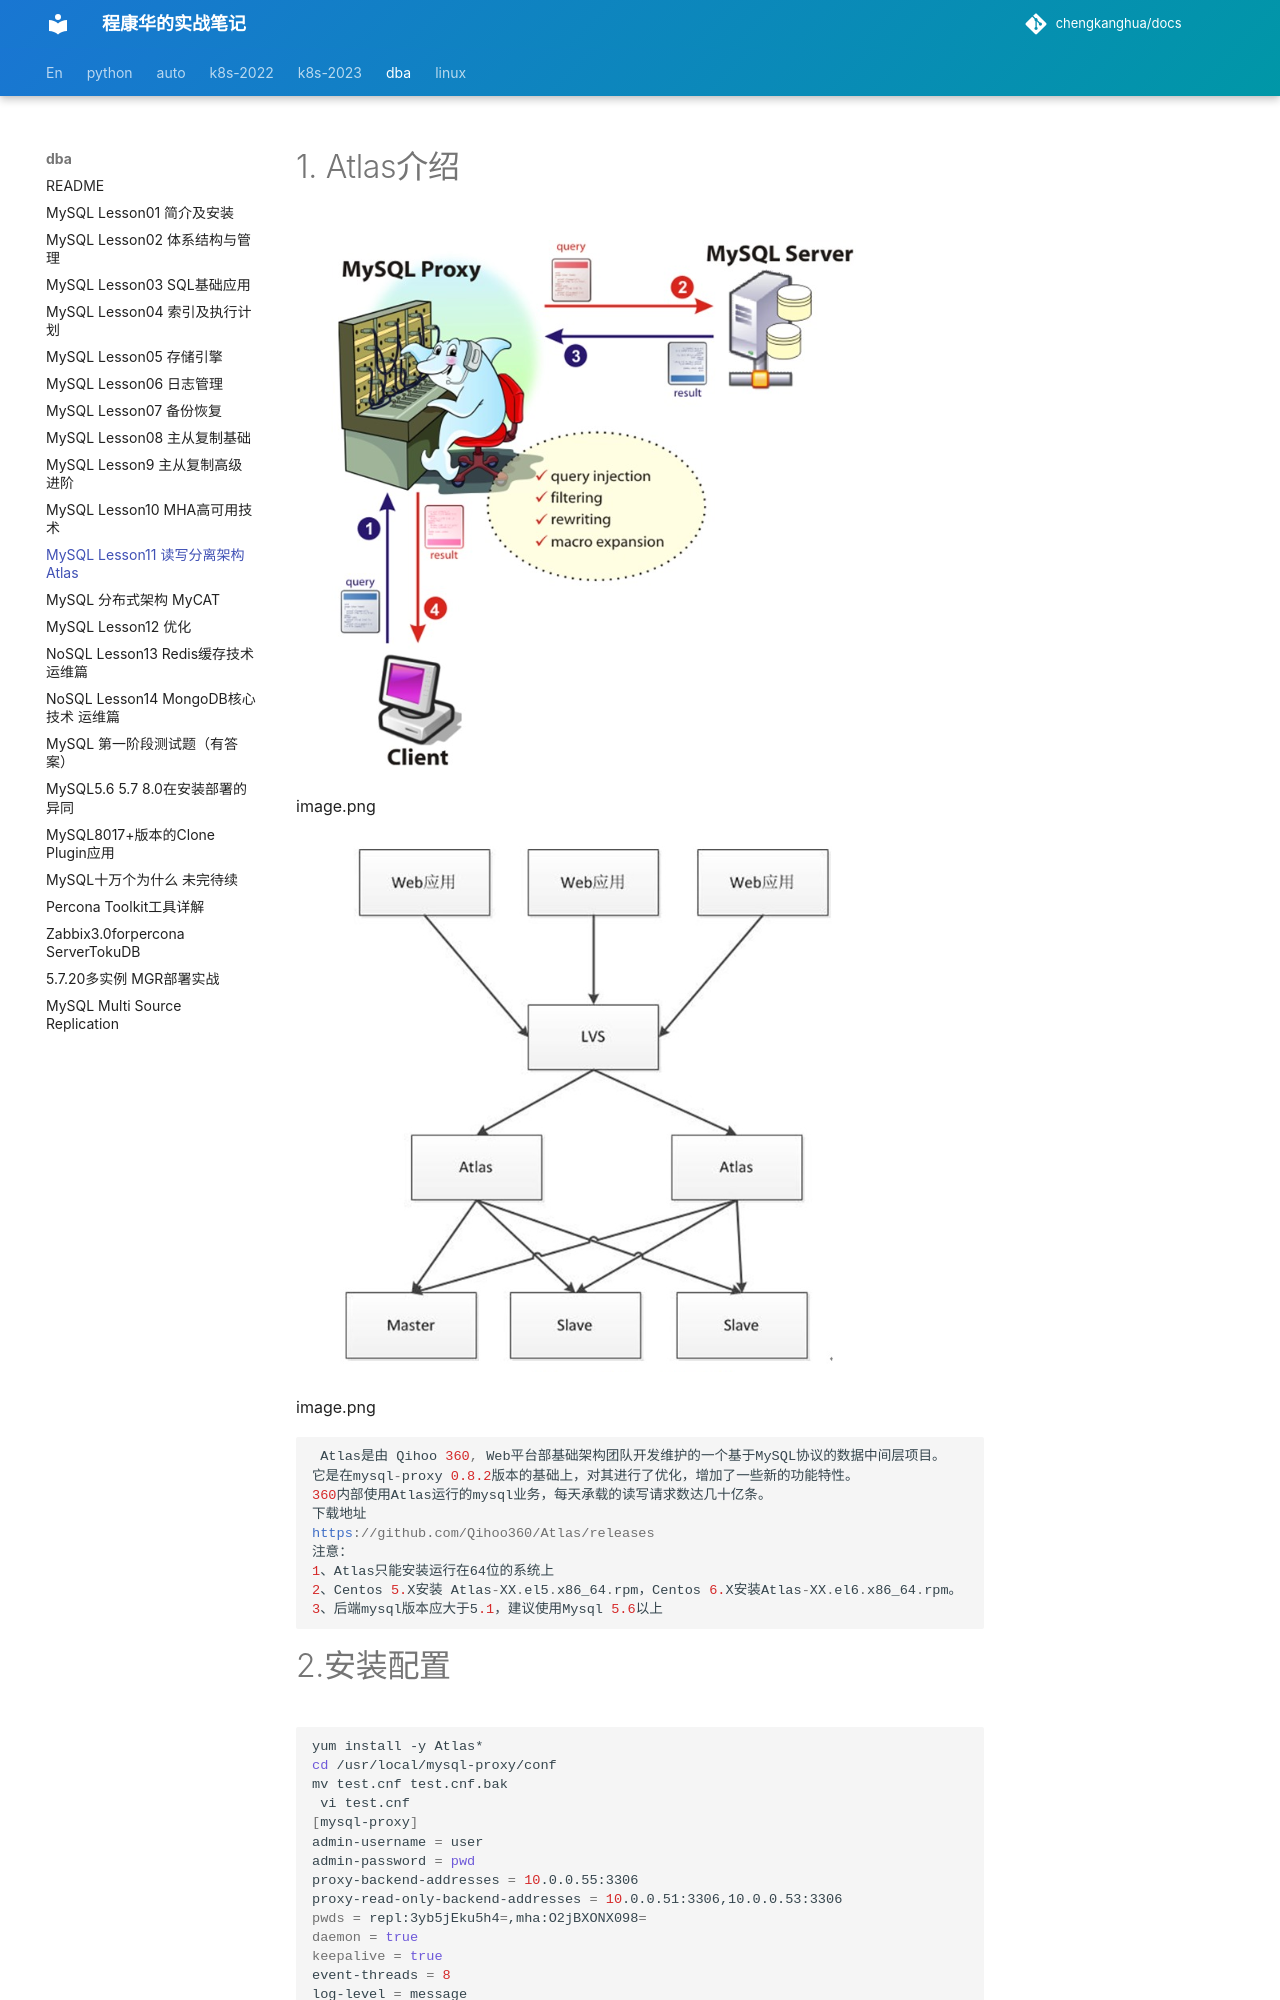

repository: chengkanghua/docs · page: dba-note/MySQL-lesson11--读写分离架构-Atlas.html · generator: mkdocs

# 1. Atlas介绍

![img](MySQL-lesson11--读写分离架构-Atlas.assets/16956686-24b9752549843352.png)

image.png



![img](MySQL-lesson11--读写分离架构-Atlas.assets/16956686-dce5742c72a16dac.png)

image.png



```cpp
 Atlas是由 Qihoo 360, Web平台部基础架构团队开发维护的一个基于MySQL协议的数据中间层项目。
它是在mysql-proxy 0.8.2版本的基础上，对其进行了优化，增加了一些新的功能特性。
360内部使用Atlas运行的mysql业务，每天承载的读写请求数达几十亿条。
下载地址
https://github.com/Qihoo360/Atlas/releases
注意：
1、Atlas只能安装运行在64位的系统上
2、Centos 5.X安装 Atlas-XX.el5.x86_64.rpm，Centos 6.X安装Atlas-XX.el6.x86_64.rpm。
3、后端mysql版本应大于5.1，建议使用Mysql 5.6以上
```

# 2.安装配置



```bash
yum install -y Atlas*
cd /usr/local/mysql-proxy/conf
mv test.cnf test.cnf.bak
 vi test.cnf
[mysql-proxy]
admin-username = user
admin-password = pwd
proxy-backend-addresses = 10.0.0.55:3306
proxy-read-only-backend-addresses = 10.0.0.51:3306,10.0.0.53:3306
pwds = repl:3yb5jEku5h4=,mha:O2jBXONX098=
daemon = true
keepalive = true
event-threads = 8
log-level = message
log-path = /usr/local/mysql-proxy/log
sql-log=ON
proxy-address = 0.0.0.0:33060
admin-address = 0.0.0.0:2345
charset=utf8
启动atlas
/usr/local/mysql-proxy/bin/mysql-proxyd test start
ps -ef |grep proxy
```

# 3. Atlas功能测试



```css
测试读操作：
mysql -umha -pmha  -h 10.0.0.53 -P 33060 
db03 [(none)]>select @@server_id;
测试写操作：
mysql> begin;select @@server_id;commit;
```
